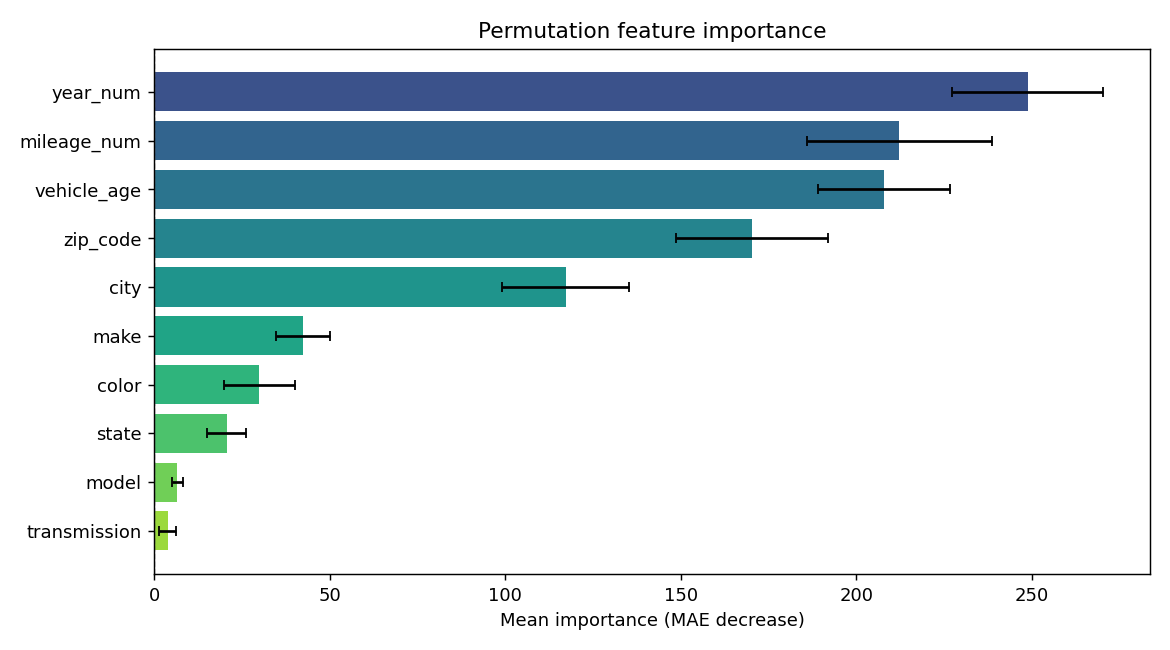

Values plotted in this chart, from the file beside it:
feature, importance, std
year_num, 248.7, 21.49
mileage_num, 212.2, 26.36
vehicle_age, 207.9, 18.75
zip_code, 170.3, 21.59
city, 117.3, 18.08
make, 42.42, 7.629
color, 30, 10.19
state, 20.64, 5.688
model, 6.642, 1.561
transmission, 3.849, 2.377
